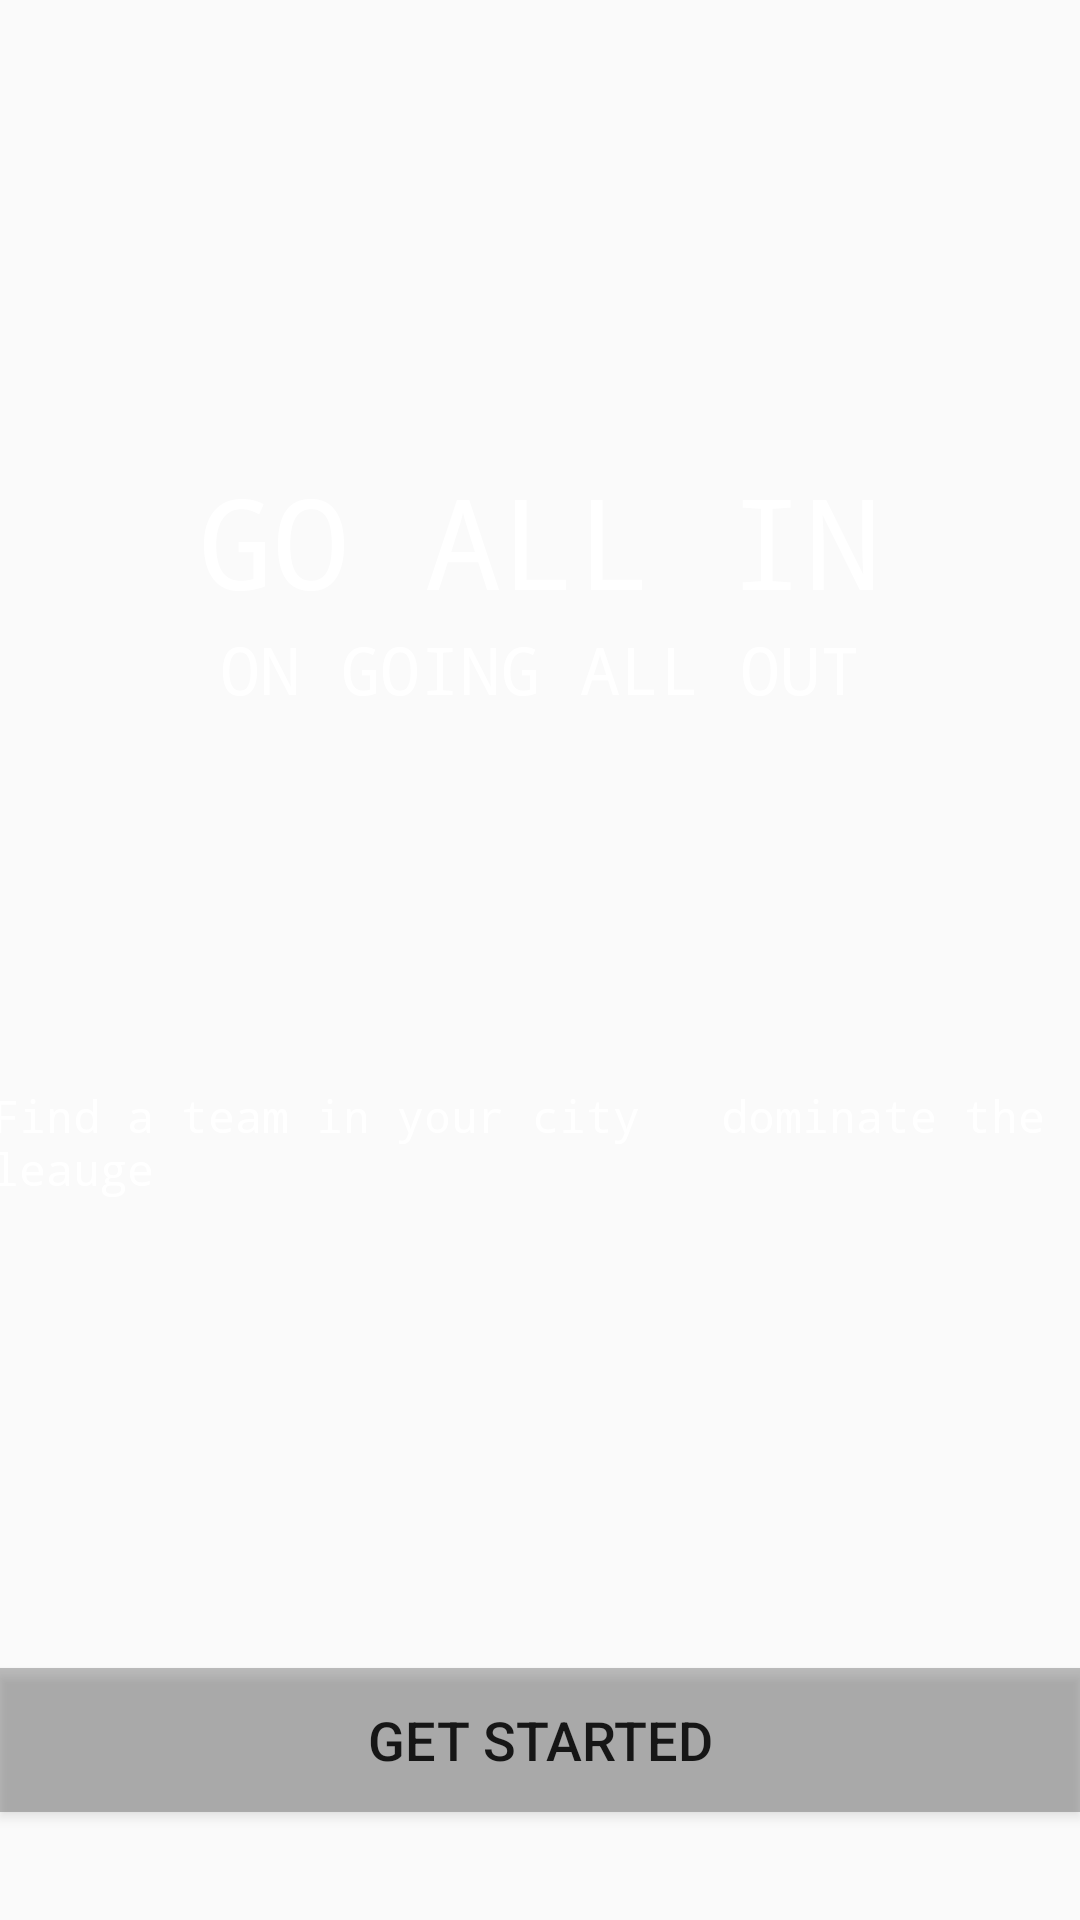

Layout XML and referenced resources for this Android screen:
<!-- AndroidManifest.xml: application theme Theme.SwooshProject -->
<!-- res/layout/activity_main.xml -->
<?xml version="1.0" encoding="utf-8"?>
<androidx.constraintlayout.widget.ConstraintLayout xmlns:android="http://schemas.android.com/apk/res/android"
    xmlns:app="http://schemas.android.com/apk/res-auto"
    xmlns:tools="http://schemas.android.com/tools"
    android:layout_width="match_parent"
    android:layout_height="match_parent"
    tools:context=".MainActivity">


    <ImageView
        android:id="@+id/imageView"
        android:layout_width="0dp"
        android:layout_height="0dp"
        android:scaleType="centerCrop"
        app:layout_constraintBottom_toBottomOf="parent"
        app:layout_constraintEnd_toEndOf="parent"
        app:layout_constraintHorizontal_bias="0.0"
        app:layout_constraintStart_toStartOf="parent"
        app:layout_constraintTop_toTopOf="parent"
        app:layout_constraintVertical_bias="1.0"
        app:srcCompat="@drawable/welcomescreenbg" />

    <ImageView
        android:id="@+id/imageView2"
        android:layout_width="83dp"
        android:layout_height="36dp"
        android:layout_marginTop="16dp"
        android:scaleType="fitCenter"
        app:layout_constraintEnd_toEndOf="parent"
        app:layout_constraintStart_toStartOf="parent"
        app:layout_constraintTop_toTopOf="parent"
        app:srcCompat="@drawable/swooshlogo" />

    <TextView
        android:id="@+id/textView"
        android:layout_width="wrap_content"
        android:layout_height="wrap_content"
        android:layout_marginTop="100dp"
        android:fontFamily="monospace"
        android:text="GO ALL IN"
        android:textColor="#FFFFFF"
        android:textSize="42sp"
        app:layout_constraintEnd_toEndOf="parent"
        app:layout_constraintHorizontal_bias="0.497"
        app:layout_constraintStart_toStartOf="parent"
        app:layout_constraintTop_toBottomOf="@+id/imageView2" />

    <TextView
        android:id="@+id/textView2"
        android:layout_width="wrap_content"
        android:layout_height="wrap_content"
        android:fontFamily="monospace"
        android:text="ON GOING ALL OUT"
        android:textColor="#FFFFFF"
        android:textSize="22sp"
        app:layout_constraintEnd_toEndOf="parent"
        app:layout_constraintStart_toStartOf="parent"
        app:layout_constraintTop_toBottomOf="@+id/textView" />

    <TextView
        android:id="@+id/textView3"
        android:layout_width="363dp"
        android:layout_height="39dp"
        android:layout_marginStart="80dp"
        android:layout_marginLeft="80dp"
        android:layout_marginTop="124dp"
        android:fontFamily="monospace"
        android:maxLines="2"
        android:minLines="2"
        android:text="Find a team in your city   dominate the leauge"
        android:textColor="#FFFFFF"
        android:textSize="15sp"
        app:layout_constraintEnd_toEndOf="parent"
        app:layout_constraintHorizontal_bias="1.0"
        app:layout_constraintStart_toStartOf="@+id/imageView"
        app:layout_constraintTop_toBottomOf="@+id/textView2" />

    <Button
        android:id="@+id/button"
        android:layout_width="0dp"
        android:layout_height="wrap_content"
        android:layout_marginBottom="36dp"
        android:background="#7F000000"
        android:text="Get Started"
        android:textSize="18sp"
        app:backgroundTint="#7F000000"
        app:layout_constraintBottom_toBottomOf="@+id/imageView"
        app:layout_constraintEnd_toEndOf="parent"
        app:layout_constraintHorizontal_bias="0.0"
        app:layout_constraintStart_toStartOf="parent" />

</androidx.constraintlayout.widget.ConstraintLayout>
<!-- resources referenced by this layout -->
<resources>
  <style name="Theme.SwooshProject" parent="Theme.Design.Light.NoActionBar">
          
          <item name="colorPrimary">@color/transBlack</item>
          <item name="colorPrimaryVariant">@color/transAccent</item>
          <item name="colorOnPrimary">@color/white</item>
          
          <item name="colorSecondary">@color/teal_200</item>
          <item name="colorSecondaryVariant">@color/teal_700</item>
          <item name="colorOnSecondary">@color/black</item>
          
          <item name="android:statusBarColor" tools:targetApi="l">?attr/colorPrimaryVariant</item>
          
      </style>
  <color name="transBlack">#3f3f3f</color>
  <color name="transAccent">#FFFFFF</color>
  <color name="white">#FFFFFFFF</color>
  <color name="teal_200">#FF03DAC5</color>
  <color name="teal_700">#FF018786</color>
  <color name="black">#FF000000</color>
</resources>
